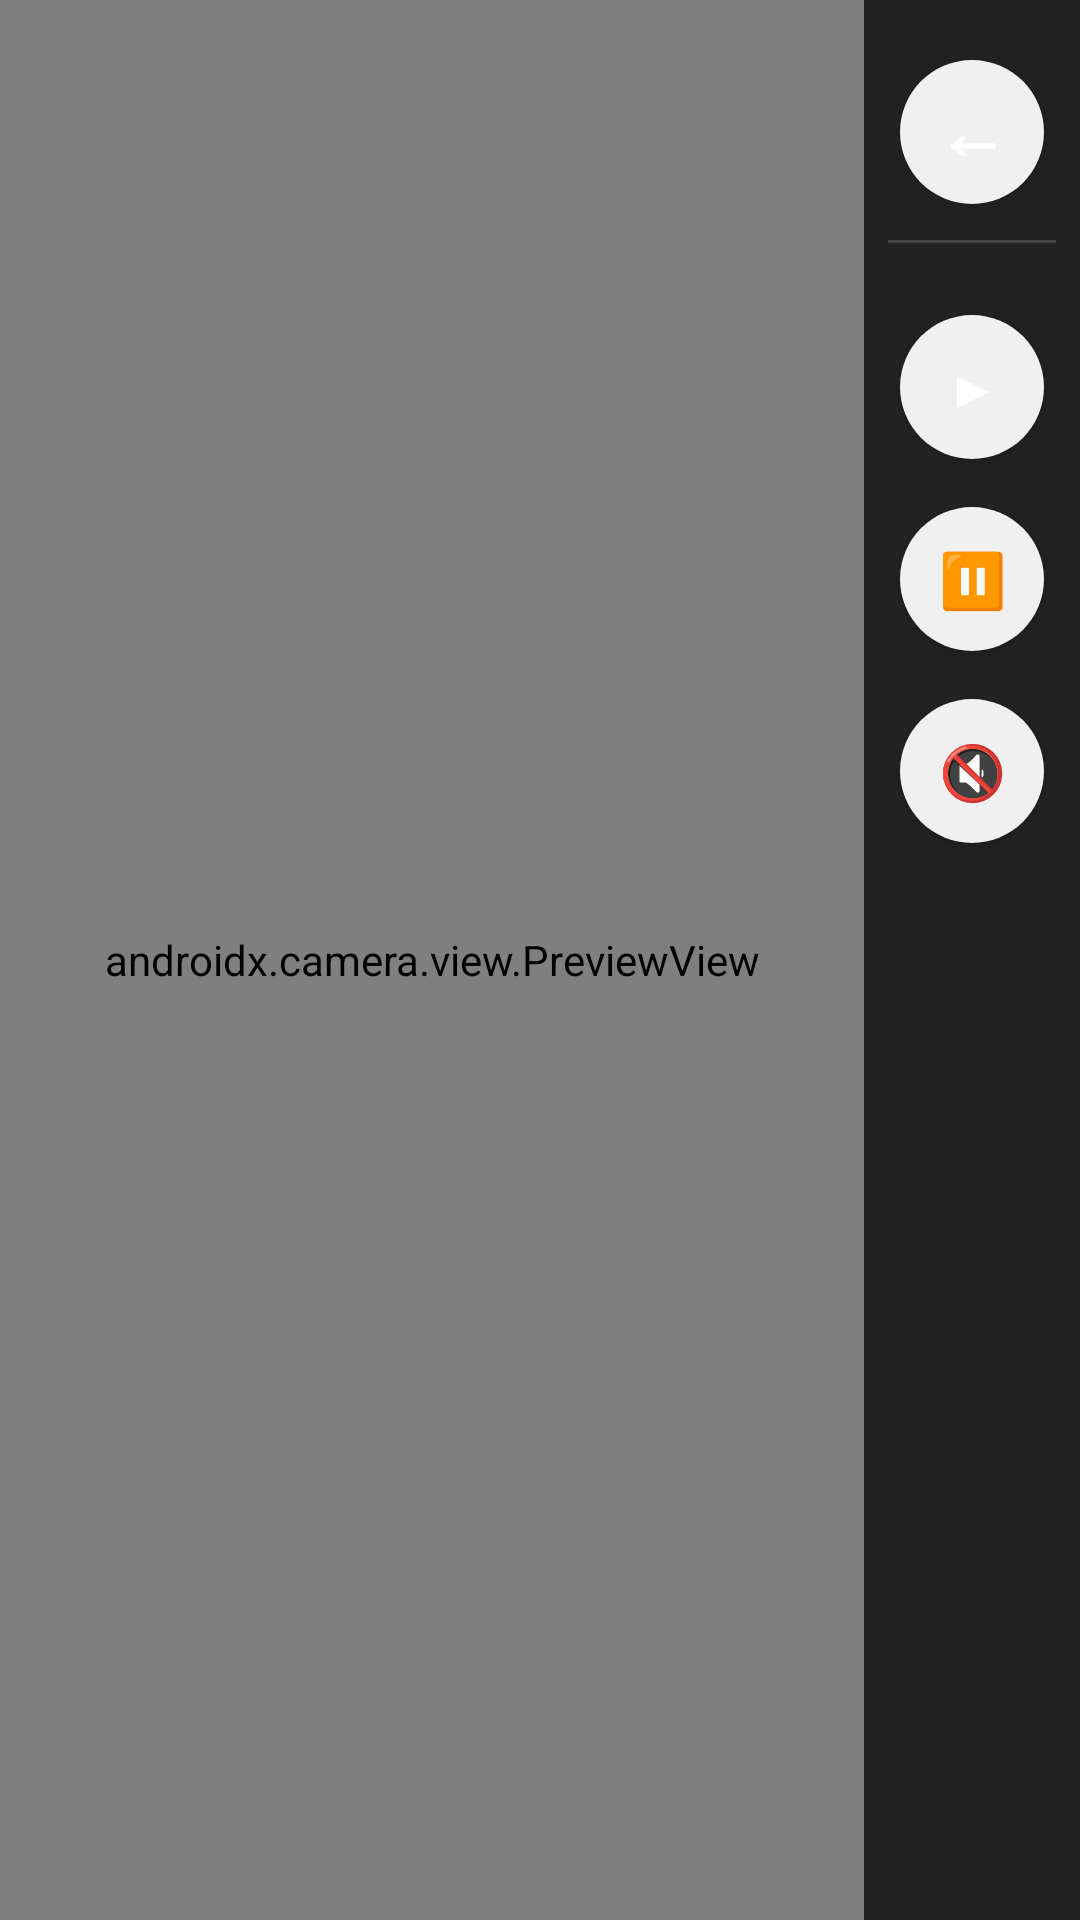

This screen was rendered from an Android layout file. Write that file and the resources it references.
<!-- AndroidManifest.xml: application theme Theme.ParkView -->
<!-- res/layout/activity_reproductor_horizontal.xml -->
<?xml version="1.0" encoding="utf-8"?>
<LinearLayout xmlns:android="http://schemas.android.com/apk/res/android"
    xmlns:app="http://schemas.android.com/apk/res-auto"
    xmlns:tools="http://schemas.android.com/tools"
    android:layout_width="match_parent"
    android:layout_height="match_parent"
    android:orientation="horizontal"
    android:background="@android:color/black"
    tools:context=".ReproductorHorizontal">


    <androidx.camera.view.PreviewView
        android:id="@+id/cameraPreviewHorizontal"
        android:layout_width="0dp"
        android:layout_height="match_parent"
        android:layout_weight="8"
        app:scaleType="fillCenter" />


    <LinearLayout
        android:id="@+id/controls_horizontal_layout"
        android:layout_width="0dp"
        android:layout_height="match_parent"
        android:layout_weight="2"
        android:background="#222222"
        android:orientation="vertical"
        android:padding="8dp"
        android:gravity="top|center_horizontal">


        <androidx.appcompat.widget.AppCompatButton
            android:id="@+id/btn_back"
            android:layout_width="48dp"
            android:layout_height="48dp"
            android:layout_marginVertical="12dp"
            android:background="@drawable/button_selector"
            android:text="←"
            android:textSize="24sp"
            android:textColor="@android:color/white"
            android:textStyle="bold"
            android:padding="0dp"
            android:textAllCaps="false"
            android:tooltipText="Volver a vista vertical"
            />


        <View
            android:layout_width="match_parent"
            android:layout_height="1dp"
            android:background="#444444"
            android:layout_marginBottom="16dp"/>


        <androidx.appcompat.widget.AppCompatButton
            android:id="@+id/btn_play_horizontal"
            android:layout_width="48dp"
            android:layout_height="48dp"
            android:layout_marginVertical="8dp"
            android:background="@drawable/button_selector"
            android:text="▶"
            android:textSize="18sp"
            android:textColor="@android:color/white"
            android:padding="0dp"
            android:textAllCaps="false"
            android:tooltipText="Reproducir"
            />


        <androidx.appcompat.widget.AppCompatButton
            android:id="@+id/btn_pause_horizontal"
            android:layout_width="48dp"
            android:layout_height="48dp"
            android:layout_marginVertical="8dp"
            android:background="@drawable/button_selector"
            android:text="⏸"
            android:textSize="18sp"
            android:textColor="@android:color/white"
            android:padding="0dp"
            android:textAllCaps="false"
            android:tooltipText="Pausar"
            />


        <androidx.appcompat.widget.AppCompatButton
            android:id="@+id/btn_mute_horizontal"
            android:layout_width="48dp"
            android:layout_height="48dp"
            android:layout_marginVertical="8dp"
            android:background="@drawable/button_selector"
            android:text="🔇"
            android:textSize="18sp"
            android:textColor="@android:color/white"
            android:padding="0dp"
            android:textAllCaps="false"
            android:tooltipText="Silenciar"
            />

    </LinearLayout>

</LinearLayout>
<!-- resources referenced by this layout -->
<resources>
  <!-- drawable button_selector (drawable) -->
  <?xml version="1.0" encoding="utf-8"?>
  <selector xmlns:android="http://schemas.android.com/apk/res/android">
      <item android:state_selected="true" android:drawable="@drawable/button_background_blue" />
      <item android:drawable="@drawable/button_background_gray" />
  </selector>
  <style name="Theme.ParkView" parent="Base.Theme.ParkView" />
  <!-- drawable button_background_blue (drawable) -->
  <?xml version="1.0" encoding="utf-8"?>
  <shape xmlns:android="http://schemas.android.com/apk/res/android"
      android:shape="rectangle">
      <solid android:color="#3A79F0"/> <corners android:radius="100dp"/>
  </shape>
  <!-- drawable button_background_gray (drawable) -->
  <?xml version="1.0" encoding="utf-8"?>
  <shape xmlns:android="http://schemas.android.com/apk/res/android"
      android:shape="rectangle">
      <solid android:color="#F0F0F0"/> <corners android:radius="100dp"/>
  </shape>
  <style name="Base.Theme.ParkView" parent="Theme.Material3.DayNight.NoActionBar">
      </style>
</resources>
